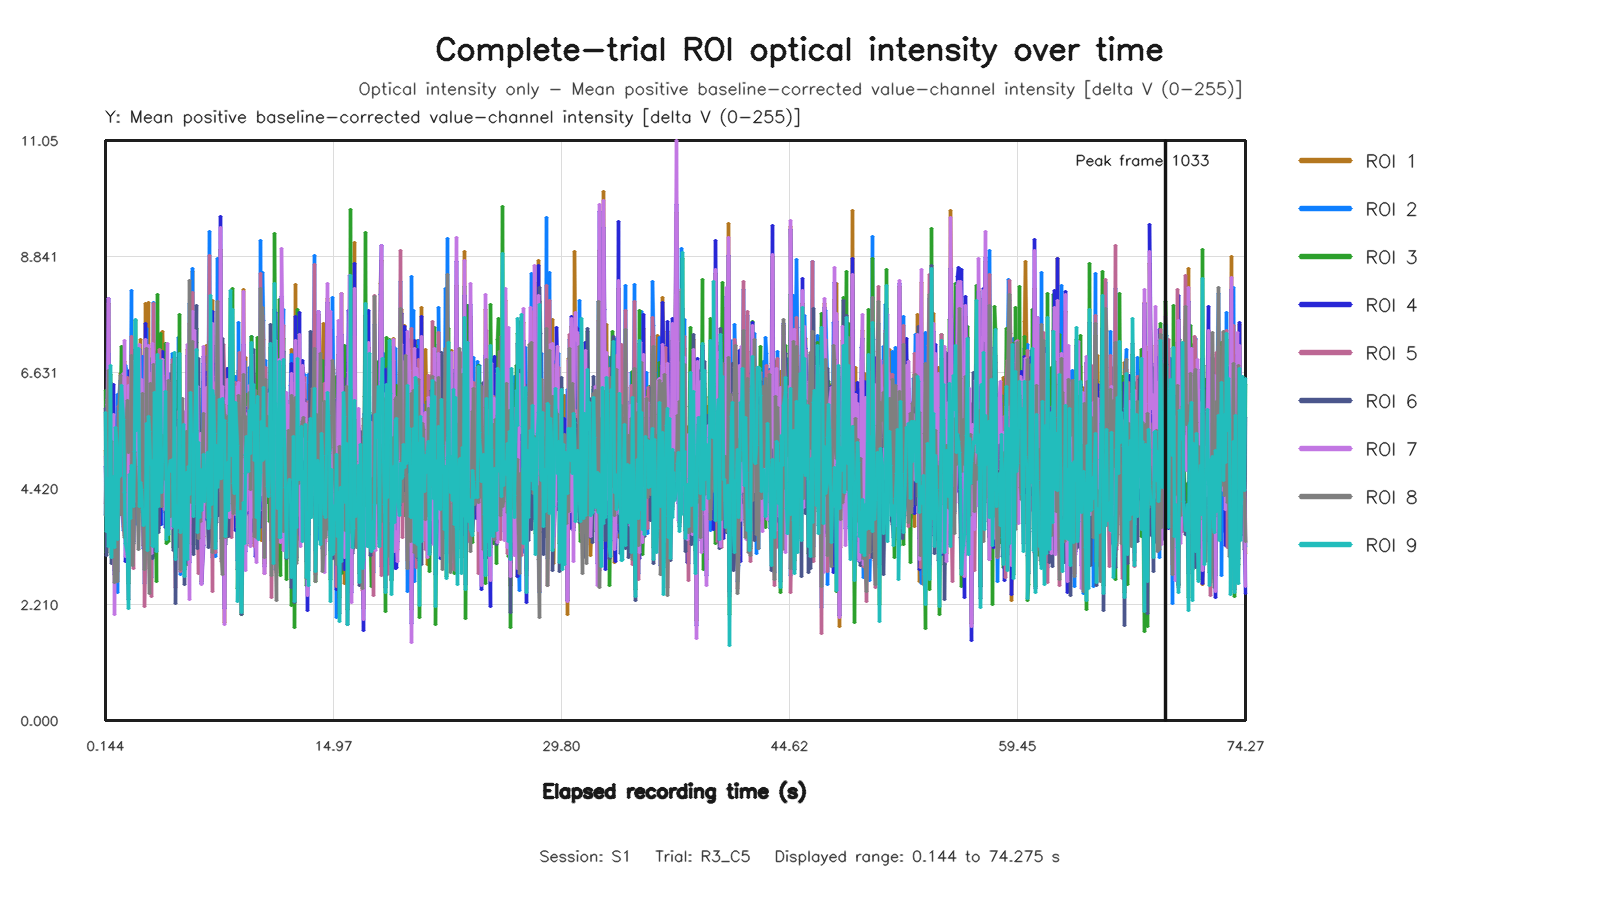

Values plotted in this chart, from the file beside it:
capture_frame_id, elapsed_time_s, roi1_value, roi2_value, roi3_value, roi4_value, roi5_value, roi6_value, roi7_value, roi8_value, roi9_value
0, 0.1441, 5.151, 3.919, 6.286, 4.838, 4.137, 5.951, 5.023, 3.913, 5.866
1, 0.2078, 4.088, 6.087, 3.201, 4.063, 5.01, 3.141, 4.227, 5.335, 3.6
2, 0.272, 6.065, 4.999, 4.593, 6.136, 6.123, 3.744, 6.017, 5.802, 4.602
3, 0.3391, 7.944, 6.994, 3.574, 8.047, 6.532, 3.895, 8.034, 6.677, 3.315
4, 0.4006, 4.515, 5.051, 3.935, 4.054, 5.186, 3.714, 4.857, 5.519, 4.369
5, 0.4798, 4.784, 4.316, 6.588, 5.135, 4.116, 6.441, 5.569, 4.064, 6.758
6, 0.5454, 3.828, 4.519, 3.163, 3.504, 5.76, 2.997, 3.473, 5.312, 3.114
7, 0.6105, 5.861, 3.024, 5.147, 5.409, 3.096, 4.173, 5.644, 3.158, 4.471
8, 0.6718, 5.512, 4.576, 5.038, 6.404, 4.854, 4.179, 5.829, 4.548, 4.644
9, 0.7358, 2.867, 2.851, 3.606, 2.788, 2.889, 3.622, 2.021, 2.63, 3.303
10, 0.8217, 4.189, 3.535, 5.506, 3.443, 3.682, 5.02, 4.403, 3.457, 5.579
11, 0.8929, 3.58, 6.202, 4.956, 3.948, 5.044, 4.764, 3.837, 5.22, 5.199
12, 0.9438, 4.713, 2.433, 3.451, 4.646, 2.841, 4.286, 4.371, 2.643, 3.455
13, 1.017, 4.26, 6.106, 5.561, 4.425, 5.975, 5.088, 4.966, 5.764, 4.625
14, 1.089, 3.924, 6.485, 4.878, 4.742, 6.026, 4.111, 4.059, 6.578, 4.668
15, 1.136, 6.607, 6.092, 6.124, 5.708, 4.846, 5.176, 6.124, 5.012, 5.892
16, 1.216, 6.483, 4.071, 7.126, 5.353, 4.225, 4.862, 6.366, 3.918, 6.38
17, 1.284, 7.123, 3.621, 5.899, 6.555, 3.706, 5.071, 6.609, 4.299, 5.73
18, 1.358, 4.693, 3.914, 4.916, 4.968, 3.525, 5.157, 4.354, 3.495, 4.633
19, 1.408, 6.845, 4.993, 5.073, 6.202, 4.577, 4.386, 7.235, 3.776, 4.353
20, 1.472, 3.547, 6.761, 3.877, 3.024, 5.819, 3.907, 3.12, 5.529, 3.363
21, 1.553, 4.299, 6.595, 4.513, 3.894, 6.545, 3.582, 3.818, 6.097, 3.172
22, 1.624, 5.587, 4.647, 2.601, 6.033, 4.594, 2.304, 6.387, 5.1, 2.131
23, 1.68, 6.385, 6.525, 5.157, 6.662, 5.59, 4.739, 6.265, 5.55, 4.685
24, 1.746, 5.648, 5.903, 3.532, 5.218, 5.314, 3.658, 6.21, 5.532, 3.856
25, 1.817, 6.148, 8.186, 4.614, 6.672, 7.313, 4.147, 6.853, 6.948, 4.861
26, 1.872, 5.877, 3.415, 3.824, 5.682, 3.436, 4.517, 4.967, 2.954, 4.449
27, 1.936, 4.27, 3.371, 4.534, 4.476, 2.895, 3.414, 4.652, 3.379, 4.073
28, 2.016, 4.958, 5.552, 5.295, 4.41, 5.322, 4.725, 4.363, 5.099, 5.133
29, 2.081, 4.927, 4.893, 7.615, 4.85, 4.289, 7.069, 4.761, 4.834, 7.644
30, 2.144, 4.242, 4.915, 5.352, 4.205, 4.48, 4.976, 4.176, 4.543, 5.516
31, 2.208, 6.846, 3.743, 6.008, 5.412, 4.265, 6.09, 7.034, 4.079, 6.542
32, 2.286, 5.731, 4.02, 7.09, 5.941, 4.07, 6.348, 5.716, 3.249, 7.095
33, 2.336, 6.875, 4.581, 4.268, 7.077, 4.467, 4.263, 7.162, 4.025, 4.068
34, 2.416, 7.268, 5.983, 4.931, 5.778, 6.113, 4.968, 5.907, 4.873, 4.533
35, 2.481, 6.354, 5.309, 4.982, 5.667, 4.827, 4.41, 6.503, 4.76, 4.4
36, 2.55, 4.548, 6.941, 4.474, 5.161, 5.486, 3.957, 4.647, 6.224, 4.018
37, 2.624, 3.338, 4.478, 4.608, 3.277, 4.686, 4.605, 4.484, 4.059, 3.719
38, 2.673, 5.244, 2.602, 3.936, 5.373, 2.169, 4.117, 5.733, 2.868, 4.034
39, 2.74, 7.937, 3.417, 4.053, 7.559, 3.076, 3.261, 7.25, 3.211, 3.754
40, 2.817, 6.607, 7.461, 6.491, 5.303, 6.666, 6.385, 6.293, 7.088, 5.654
41, 2.88, 6.696, 4.591, 3.785, 5.315, 4.663, 3.366, 5.865, 4.621, 3.235
42, 2.945, 7.956, 3.57, 4.821, 6.814, 3.393, 6.081, 7.144, 3.58, 5.788
43, 3.008, 4.216, 3.173, 6.902, 4.805, 2.891, 6.234, 4.76, 2.427, 5.508
44, 3.084, 4.456, 6.384, 4.827, 3.965, 6.615, 5.534, 5.24, 6.417, 4.886
45, 3.136, 3.623, 2.716, 5.402, 3.431, 2.363, 4.651, 3.191, 3.383, 4.945
46, 3.223, 7.097, 5.22, 3.549, 6.802, 5.628, 3.093, 7.191, 4.716, 3.326
47, 3.283, 6.577, 7.97, 3.126, 6.132, 7.953, 3.757, 6.864, 6.79, 3.323
48, 3.344, 5.197, 5.157, 6.279, 5.267, 5.608, 5.127, 5.054, 6.024, 6.255
49, 3.408, 6.749, 4.676, 4.004, 5.529, 4.74, 4.401, 6.759, 4.53, 4.551
50, 3.474, 7.024, 5.569, 2.647, 6.245, 5.514, 3.78, 6.696, 4.315, 3.214
51, 3.548, 5.679, 6.653, 8.112, 5.55, 6.18, 6.566, 6.19, 6.25, 6.973
52, 3.616, 4.796, 4.242, 3.664, 4.383, 3.732, 3.574, 4.688, 4.286, 4.086
53, 3.68, 5.152, 6.897, 6.026, 5.083, 7.077, 4.413, 5.506, 6.221, 5.139
54, 3.752, 4.66, 5.354, 7.378, 3.729, 5.476, 5.724, 4.168, 5.038, 6.856
55, 3.808, 7.133, 3.731, 4.792, 6.584, 4.799, 4.482, 6.212, 4.086, 4.347
56, 3.872, 7.418, 5.932, 6.37, 7.032, 6.567, 4.529, 6.879, 5.439, 4.92
57, 3.952, 6.232, 5.369, 5.747, 5.881, 4.029, 4.951, 5.571, 4.602, 5.224
58, 4.031, 3.963, 6.594, 7.178, 3.681, 6.066, 6.531, 4.023, 5.428, 6.273
59, 4.08, 4.235, 6.181, 3.37, 4.613, 5.776, 3.675, 4.56, 4.573, 3.448
... 1,052 more rows
